2-way image classification set "images" from GitHub (geezerfluid/phishguard-ai); label vocabulary: legitimate, phishing.

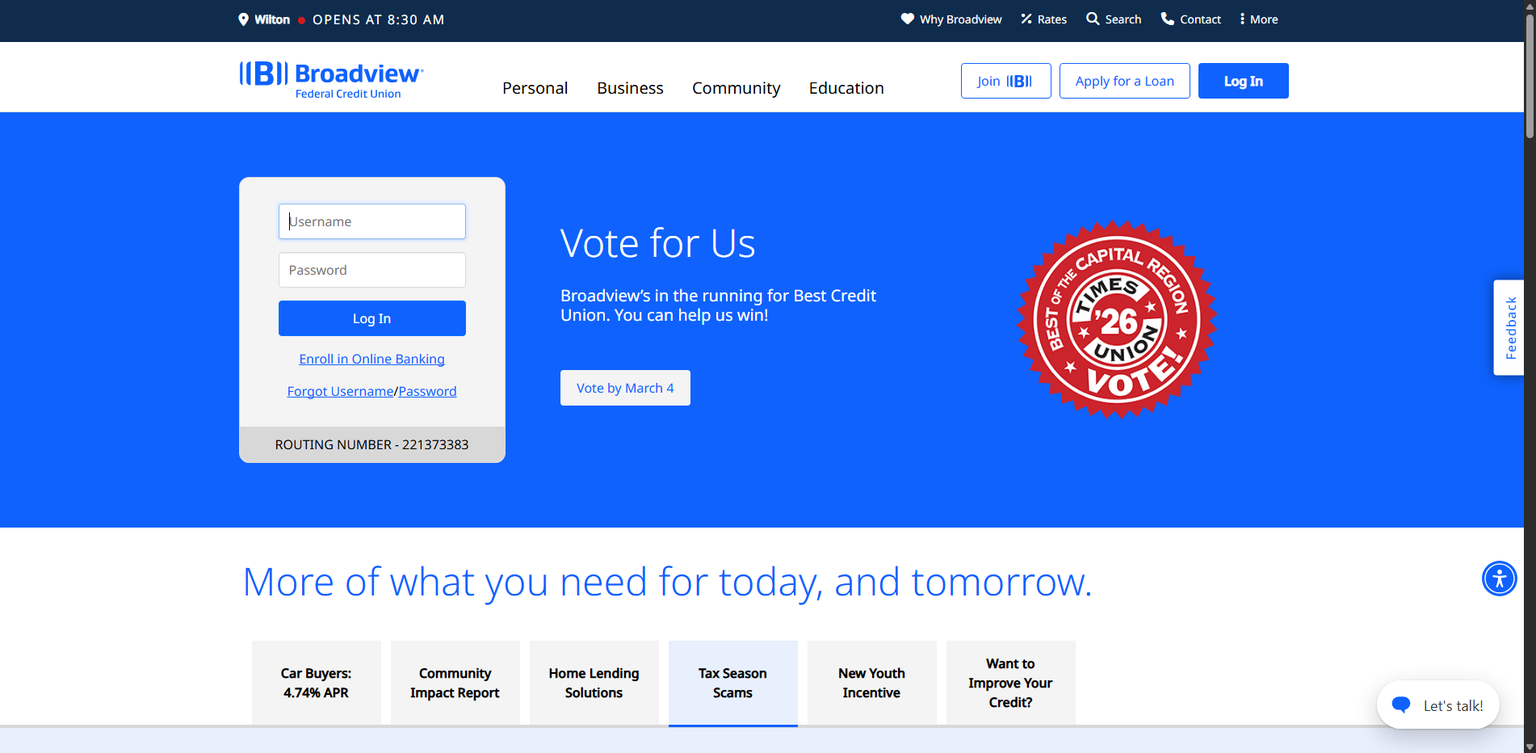
Label: legitimate

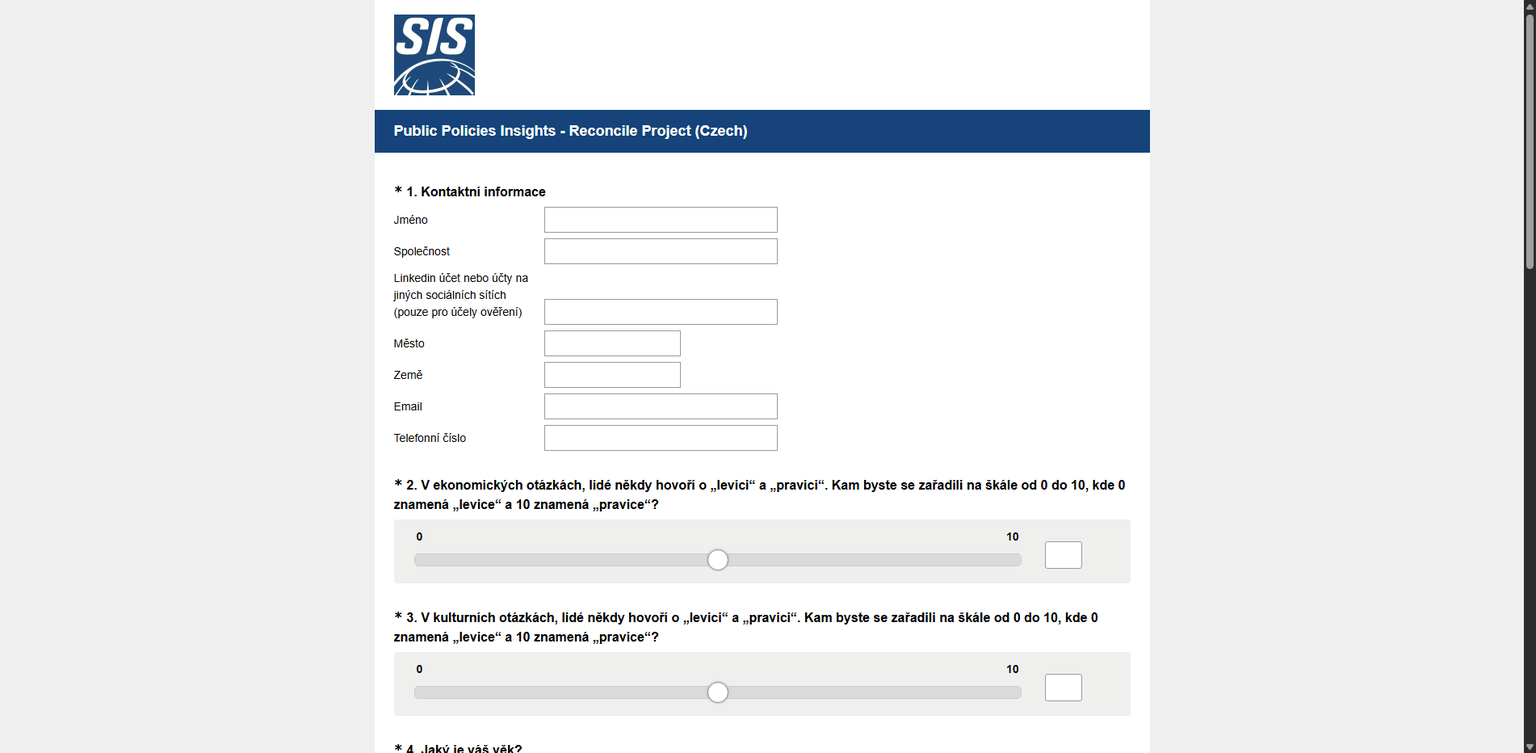
Label: phishing

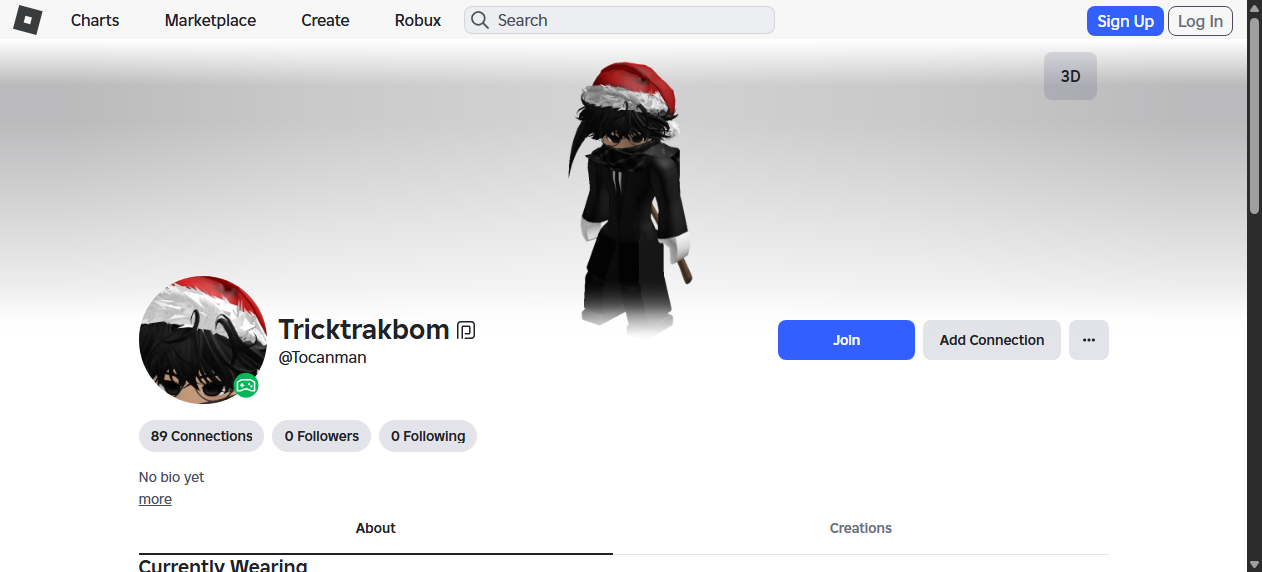
Label: phishing

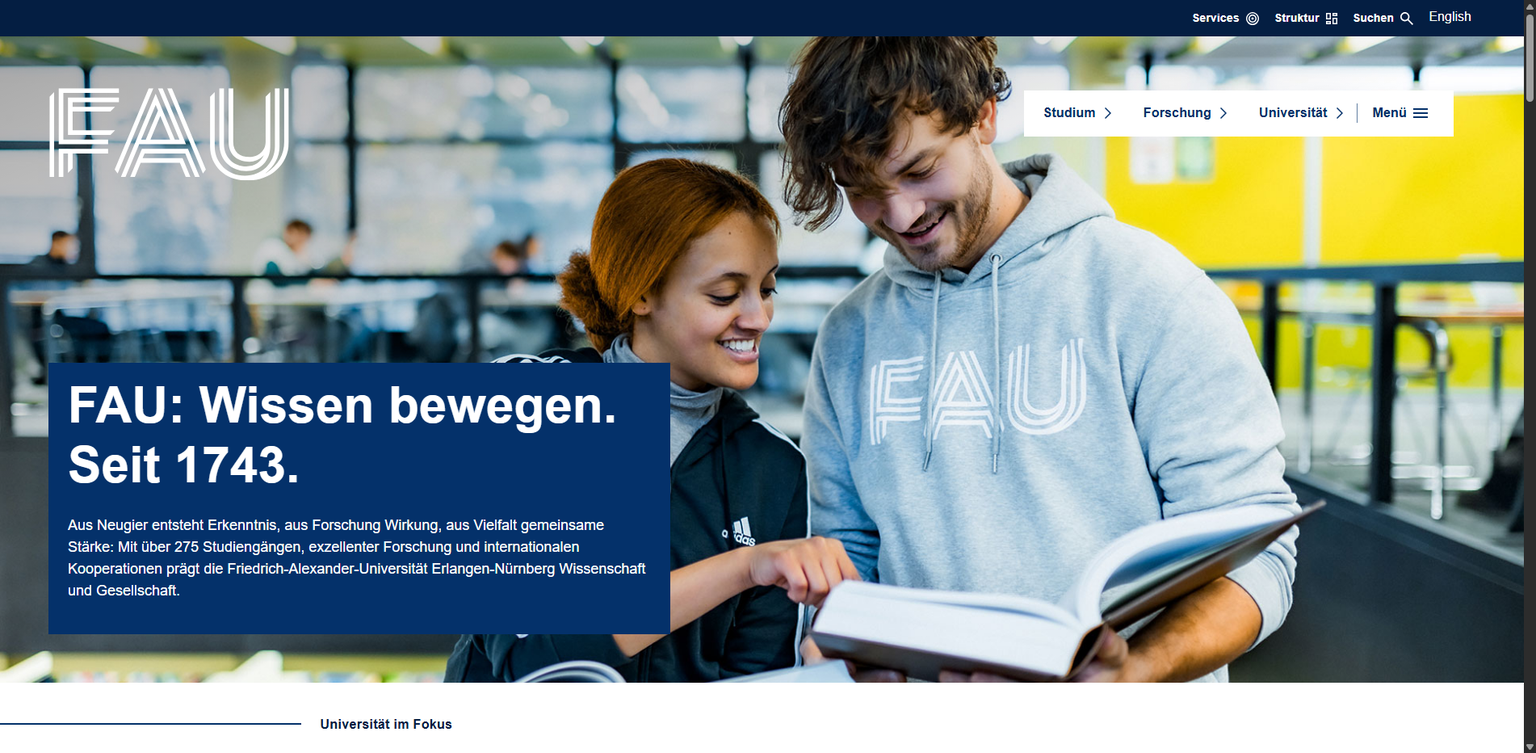
Label: legitimate

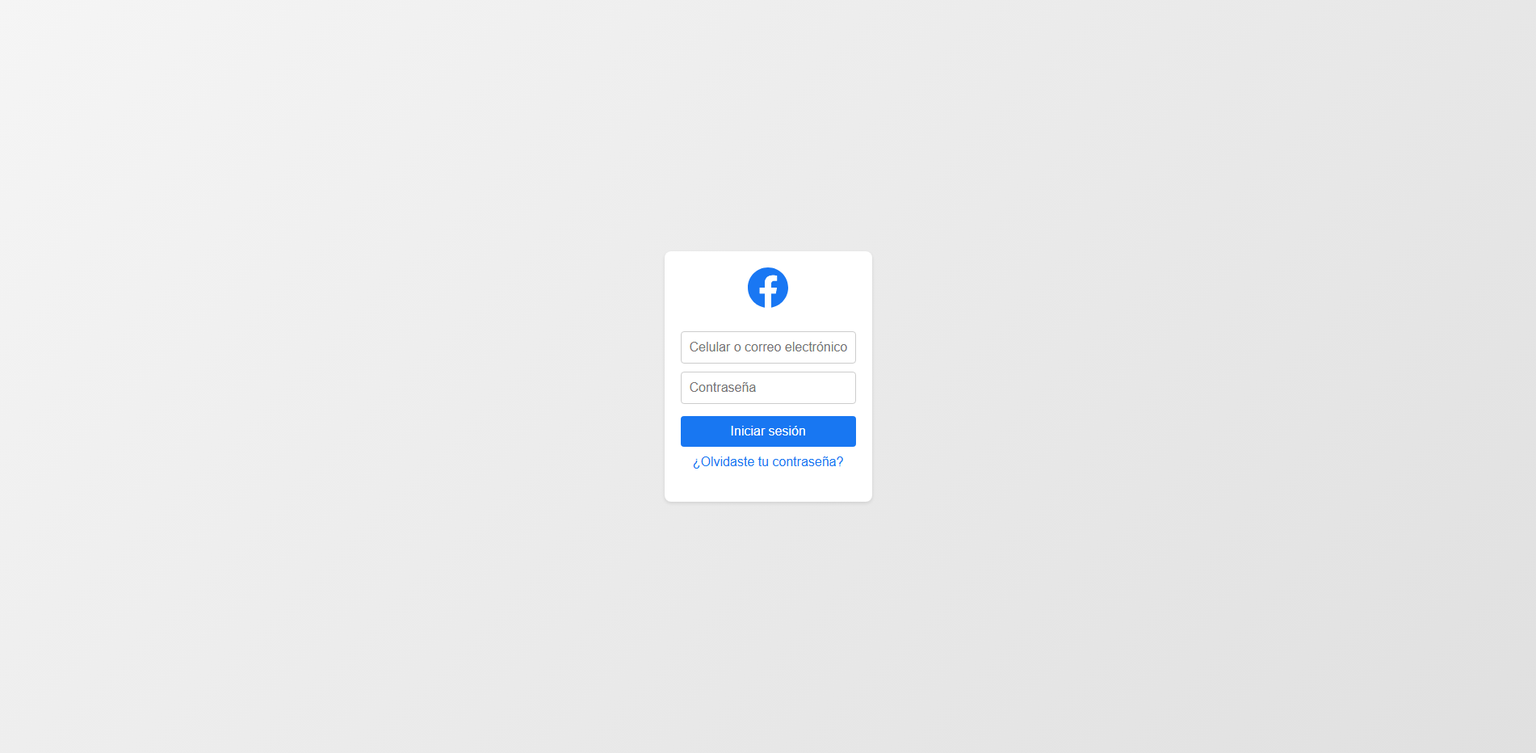
Label: phishing

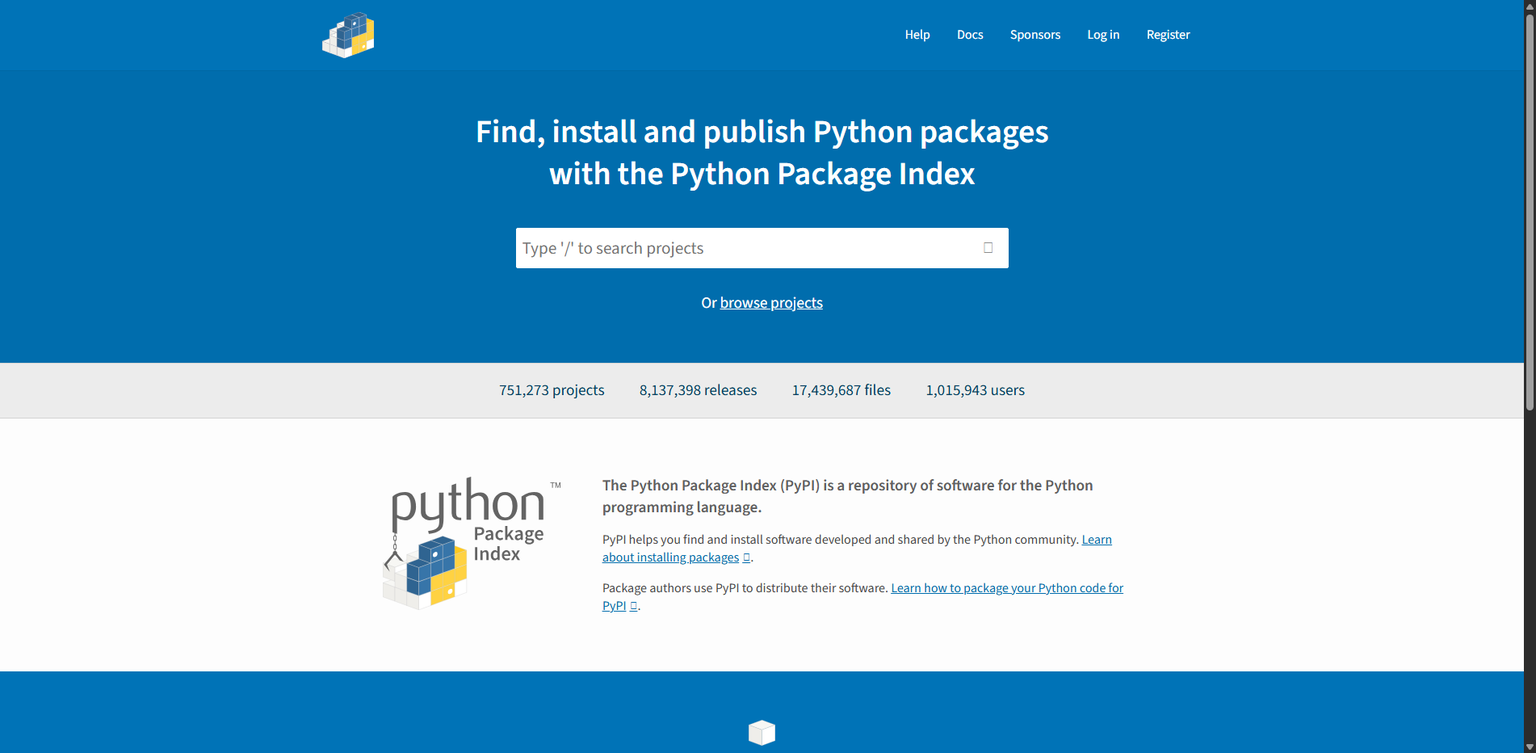
Label: legitimate
